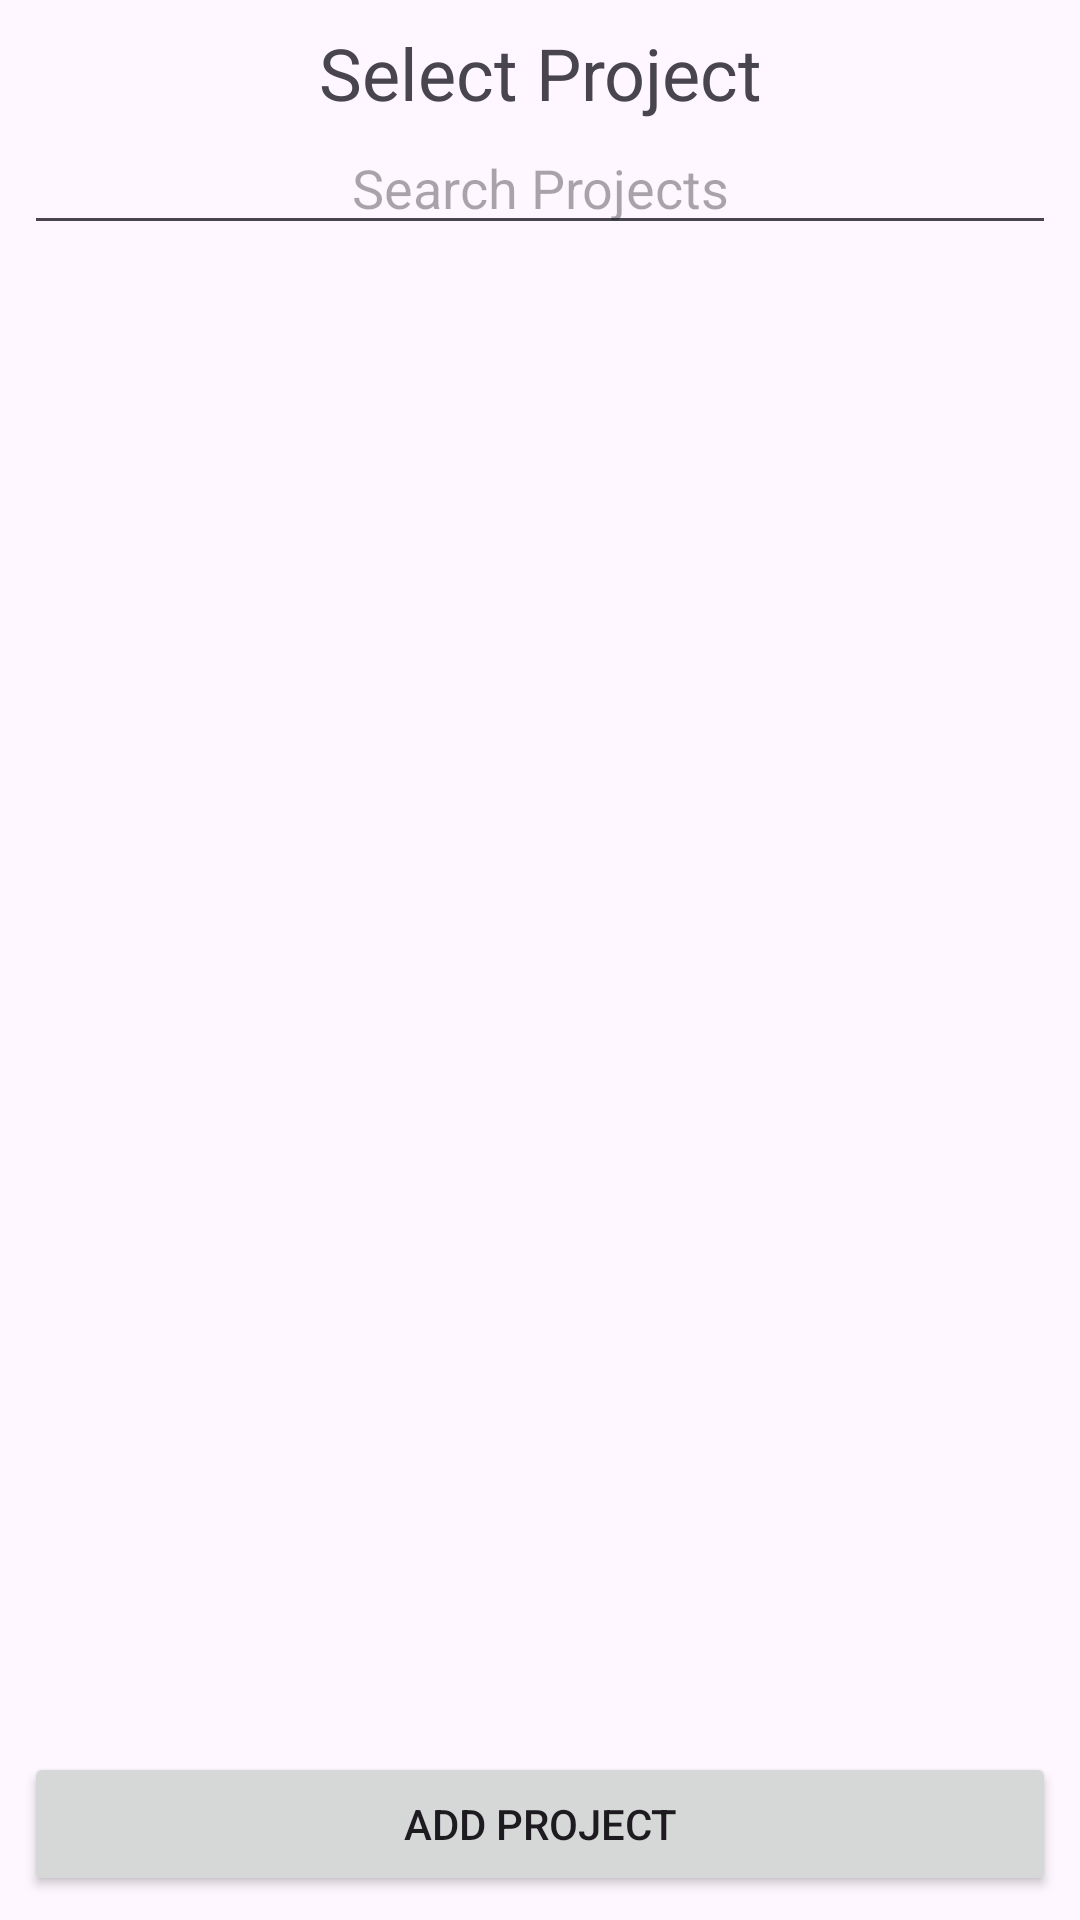

Reconstruct the res/layout file that produces this screen, plus the resources it refers to.
<!-- AndroidManifest.xml: application theme Theme.XamuWetlands -->
<!-- res/layout/activity_select_project.xml -->
<androidx.constraintlayout.widget.ConstraintLayout xmlns:android="http://schemas.android.com/apk/res/android"
    xmlns:app="http://schemas.android.com/apk/res-auto"
    android:id="@+id/coordinatorLayout"
    android:layout_width="match_parent"
    android:layout_height="match_parent"
    android:padding="8dp">

    <TextView
        android:id="@+id/tVProjectsTitle"
        android:layout_width="0dp"
        android:layout_height="wrap_content"
        android:text="@string/projectsTitle"
        android:textAlignment="center"
        android:textSize="24sp"
        app:layout_constraintTop_toTopOf="parent"
        app:layout_constraintStart_toStartOf="parent"
        app:layout_constraintEnd_toEndOf="parent"/>

    <EditText
        android:id="@+id/edtSearchProjects"
        android:layout_width="0dp"
        android:layout_height="wrap_content"
        android:hint="Search Projects"
        android:textAlignment="center"
        app:layout_constraintTop_toBottomOf="@id/tVProjectsTitle"
        app:layout_constraintStart_toStartOf="parent"
        app:layout_constraintEnd_toEndOf="parent"/>

    <ListView
        android:id="@+id/lVProjects"
        android:layout_width="0dp"
        android:layout_height="0dp"
        android:divider="@android:color/darker_gray"
        android:dividerHeight="1dp"
        app:layout_constraintTop_toBottomOf="@id/edtSearchProjects"
        app:layout_constraintBottom_toTopOf="@id/btnConfirmAddProject"
        app:layout_constraintStart_toStartOf="parent"
        app:layout_constraintEnd_toEndOf="parent"/>

    <Button
        android:id="@+id/btnConfirmAddProject"
        android:layout_width="0dp"
        android:layout_height="wrap_content"
        android:text="@string/btnAddProject"
        app:layout_constraintBottom_toBottomOf="parent"
        app:layout_constraintStart_toStartOf="parent"
        app:layout_constraintEnd_toEndOf="parent"/>
</androidx.constraintlayout.widget.ConstraintLayout>
<!-- resources referenced by this layout -->
<resources>
  <string name="btnAddProject">Add Project</string>
  <string name="projectsTitle">Select Project</string>
  <style name="Theme.XamuWetlands" parent="Base.Theme.XamuWetlands" />
  <style name="Base.Theme.XamuWetlands" parent="Theme.Material3.DayNight">
          
          <item name="colorPrimary">@color/md_theme_light_primary</item>
          <item name="colorOnPrimary">@color/md_theme_light_onPrimary</item>
          <item name="colorPrimaryContainer">@color/md_theme_light_primaryContainer</item>
          <item name="colorOnPrimaryContainer">@color/md_theme_light_onPrimaryContainer</item>
          <item name="colorSecondary">@color/md_theme_light_secondary</item>
          <item name="colorOnSecondary">@color/md_theme_light_onSecondary</item>
          <item name="colorSecondaryContainer">@color/md_theme_light_secondaryContainer</item>
          <item name="colorOnSecondaryContainer">@color/md_theme_light_onSecondaryContainer</item>
          <item name="colorTertiary">@color/md_theme_light_tertiary</item>
          <item name="colorOnTertiary">@color/md_theme_light_onTertiary</item>
          <item name="colorTertiaryContainer">@color/md_theme_light_tertiaryContainer</item>
          <item name="colorOnTertiaryContainer">@color/md_theme_light_onTertiaryContainer</item>
          <item name="colorError">@color/md_theme_light_error</item>
          <item name="colorOnError">@color/md_theme_light_onError</item>
          <item name="colorErrorContainer">@color/md_theme_light_errorContainer</item>
          <item name="colorOnErrorContainer">@color/md_theme_light_onErrorContainer</item>
          <item name="colorOutline">@color/md_theme_light_outline</item>
          <item name="colorOnBackground">@color/md_theme_light_onBackground</item>
          <item name="colorSurface">@color/md_theme_light_surface</item>
          <item name="colorOnSurface">@color/md_theme_light_onSurface</item>
          <item name="colorSurfaceVariant">@color/md_theme_light_surfaceVariant</item>
          <item name="colorOnSurfaceVariant">@color/md_theme_light_onSurfaceVariant</item>
          <item name="colorSurfaceInverse">@color/md_theme_light_inverseSurface</item>
          <item name="colorOnSurfaceInverse">@color/md_theme_light_inverseOnSurface</item>
      </style>
  <color name="md_theme_light_primary">#2D5016</color>
  <color name="md_theme_light_onPrimary">#FFFFFF</color>
  <color name="md_theme_light_primaryContainer">#B0D292</color>
  <color name="md_theme_light_onPrimaryContainer">#0B1500</color>
  <color name="md_theme_light_secondary">#55624C</color>
  <color name="md_theme_light_onSecondary">#FFFFFF</color>
  <color name="md_theme_light_secondaryContainer">#D8E7CB</color>
  <color name="md_theme_light_onSecondaryContainer">#131F0D</color>
  <color name="md_theme_light_tertiary">#386666</color>
  <color name="md_theme_light_onTertiary">#FFFFFF</color>
  <color name="md_theme_light_tertiaryContainer">#BBEBEB</color>
  <color name="md_theme_light_onTertiaryContainer">#002020</color>
  <color name="md_theme_light_error">#BA1A1A</color>
  <color name="md_theme_light_onError">#FFFFFF</color>
  <color name="md_theme_light_errorContainer">#FFDAD6</color>
  <color name="md_theme_light_onErrorContainer">#410002</color>
  <color name="md_theme_light_outline">#73796E</color>
  <color name="md_theme_light_onBackground">#1A1C18</color>
  <color name="md_theme_light_surface">#FCFDF6</color>
  <color name="md_theme_light_onSurface">#1A1C18</color>
  <color name="md_theme_light_surfaceVariant">#DFE4D7</color>
  <color name="md_theme_light_onSurfaceVariant">#43483E</color>
  <color name="md_theme_light_inverseSurface">#2F312D</color>
  <color name="md_theme_light_inverseOnSurface">#F1F1EB</color>
</resources>
